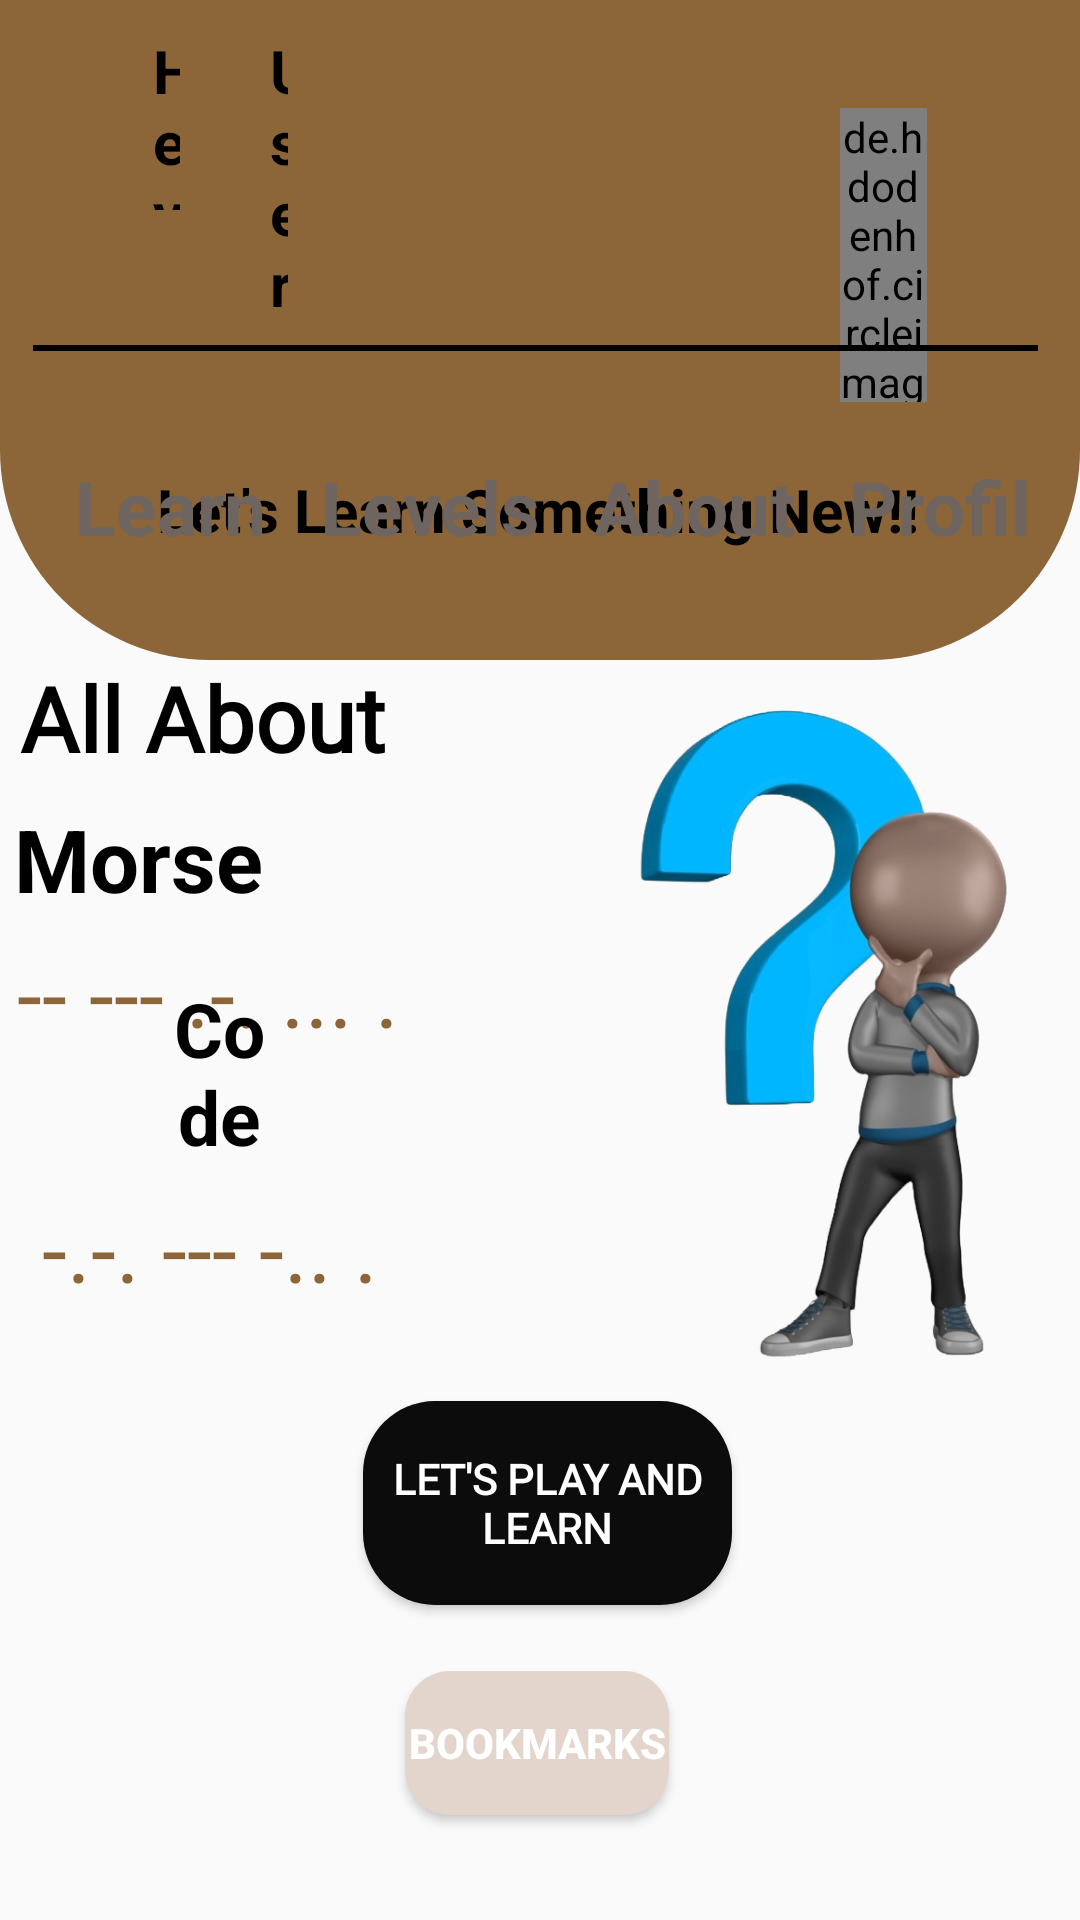

The Android layout XML behind this screen, and the referenced resources:
<!-- AndroidManifest.xml: application theme Theme.Project -->
<!-- res/layout/activity_dashboard.xml -->
<?xml version="1.0" encoding="utf-8"?>
<RelativeLayout xmlns:android="http://schemas.android.com/apk/res/android"
    xmlns:app="http://schemas.android.com/apk/res-auto"
    xmlns:tools="http://schemas.android.com/tools"
    android:layout_width="match_parent"
    android:layout_height="match_parent"
    tools:context=".Dashboard">

    <RelativeLayout
        android:layout_width="match_parent"
        android:layout_height="220dp"
        android:layout_alignParentStart="true"
        android:layout_alignParentTop="true"
        android:layout_marginStart="0dp"
        android:background="@drawable/button2"
        android:layout_marginTop="0dp">


        <TextView
            android:id="@+id/textView18"
            android:layout_width="70dp"
            android:layout_height="wrap_content"
            android:layout_alignParentStart="true"
            android:layout_alignParentEnd="true"
            android:layout_alignParentBottom="true"
            android:layout_marginStart="41dp"
            android:layout_marginEnd="290dp"
            android:layout_marginBottom="140dp"
            android:text="Hey!"
            android:textColor="@color/black"
            android:textSize="20dp"
            android:textStyle="bold" />

        <TextView
            android:id="@+id/textView19"
            android:layout_width="67dp"
            android:layout_height="wrap_content"
            android:layout_alignParentStart="true"
            android:layout_alignParentEnd="true"
            android:layout_alignParentBottom="true"
            android:layout_marginStart="80dp"
            android:layout_marginEnd="254dp"
            android:layout_marginBottom="105dp"
            android:text="User"
            android:textColor="@color/black"
            android:textSize="20dp"
            android:textStyle="bold" />

        <TextView
            android:id="@+id/textView20"
            android:layout_width="394dp"
            android:layout_height="62dp"
            android:layout_alignParentStart="true"
            android:layout_alignParentEnd="true"
            android:layout_alignParentBottom="true"
            android:layout_marginStart="3dp"
            android:layout_marginEnd="4dp"
            android:layout_marginBottom="9dp"
            android:gravity="center"
            android:text="Let's Learn Something New!!"
            android:textColor="@color/black"
            android:textSize="20dp"
            android:textStyle="bold" />

        <de.hdodenhof.circleimageview.CircleImageView
            android:layout_width="100dp"
            android:layout_height="100dp"
            android:layout_alignParentStart="true"
            android:layout_alignParentTop="true"
            android:layout_alignParentEnd="true"
            android:layout_alignParentBottom="true"
            android:layout_marginStart="270dp"
            android:layout_marginTop="26dp"
            android:layout_marginEnd="41dp"
            android:layout_marginBottom="76dp"
            android:src="@drawable/profile" />


    </RelativeLayout>

    <View
        android:layout_width="match_parent"
        android:layout_height="2dp"
        android:layout_alignParentStart="true"
        android:layout_alignParentEnd="true"
        android:layout_alignParentBottom="true"
        android:layout_marginStart="11dp"
        android:layout_marginEnd="14dp"
        android:layout_marginBottom="523dp"
        android:background="@color/black">

    </View>

    <LinearLayout
        android:layout_width="match_parent"
        android:layout_height="92dp"
        android:orientation="vertical"
        android:padding="16dp"
        android:layout_alignParentStart="true"
        android:layout_alignParentBottom="true"
        android:layout_marginStart="0dp"
        android:layout_marginTop="1dp"
        android:layout_marginBottom="412dp">

        <GridLayout
            android:layout_width="match_parent"
            android:layout_height="match_parent"
            android:rowCount="4">


            <TextView
                android:id="@+id/textView11"
                android:layout_width="wrap_content"
                android:layout_height="wrap_content"
                android:layout_row="0"
                android:layout_column="0"
                android:layout_marginLeft="9dp"
                android:layout_marginRight="9dp"
                android:layout_weight="1"
                android:gravity="center"
                android:text="Learn"
                android:textAlignment="center"
                android:textColor="#6e6560"
                android:textStyle="bold"
                android:textSize="25dp" />

            <TextView
                android:id="@+id/textView12"
                android:layout_width="wrap_content"
                android:layout_height="wrap_content"
                android:layout_row="0"
                android:layout_column="1"
                android:layout_marginLeft="9dp"
                android:layout_marginRight="9dp"
                android:layout_weight="1"
                android:gravity="center"
                android:text="Levels"
                android:textAlignment="center"
                android:textColor="#6e6560"
                android:textSize="25dp"
                android:textStyle="bold" />

            <TextView
                android:id="@+id/textView13"
                android:layout_width="wrap_content"
                android:layout_height="wrap_content"
                android:layout_row="0"
                android:layout_column="2"
                android:layout_weight="1"
                android:gravity="center"
                android:layout_marginRight="9dp"
                android:layout_marginLeft="9dp"
                android:textAlignment="center"
                android:textColor="#6e6560"
                android:textStyle="bold"
                android:textSize="25dp"
                android:text="About" />

            <TextView
                android:id="@+id/textView14"
                android:layout_width="wrap_content"
                android:layout_height="wrap_content"
                android:layout_row="0"
                android:layout_column="3"
                android:layout_weight="1"
                android:gravity="center"
                android:layout_marginRight="9dp"
                android:layout_marginLeft="9dp"
                android:textAlignment="center"
                android:textColor="#6e6560"
                android:textStyle="bold"
                android:textSize="25dp"
                android:text="Profile" />
        </GridLayout>

    </LinearLayout>


    <TextView
        android:id="@+id/textView15"
        android:layout_width="187dp"
        android:layout_height="68dp"
        android:layout_alignParentEnd="true"
        android:layout_alignParentBottom="true"
        android:layout_marginEnd="218dp"
        android:layout_marginBottom="353dp"
        android:fontFamily="@font/akaya_telivigala"
        android:text="All About "
        android:textAlignment="center"
        android:textColor="@color/black"
        android:textSize="30dp"
        android:textStyle="bold" />

    <TextView
        android:id="@+id/textView16"
        android:layout_width="90dp"
        android:layout_height="39dp"
        android:layout_alignParentEnd="true"
        android:layout_alignParentBottom="true"
        android:layout_marginEnd="269dp"
        android:layout_marginBottom="334dp"
        android:text="Morse"
        android:textAlignment="center"
        android:textColor="@color/black"
        android:textSize="29dp"
        android:textStyle="bold" />

    <TextView
        android:id="@+id/textView17"
        android:layout_width="wrap_content"
        android:layout_height="wrap_content"
        android:layout_alignParentEnd="true"
        android:layout_alignParentBottom="true"
        android:layout_marginEnd="227dp"
        android:layout_marginBottom="289dp"
        android:fontFamily="@font/alfa_slab_one"
        android:text="-- --- .-. ... ."
        android:textAlignment="center"
        android:textColor="#8c6638"
        android:textSize="30dp" />

    <TextView
        android:id="@+id/textView21"
        android:layout_width="84dp"
        android:layout_height="wrap_content"
        android:layout_alignParentStart="true"
        android:layout_alignParentEnd="true"
        android:layout_alignParentBottom="true"
        android:layout_marginStart="56dp"
        android:layout_marginEnd="270dp"
        android:layout_marginBottom="251dp"
        android:text="Code"

        android:textAlignment="center"
        android:textColor="@color/black"
        android:textSize="25dp"
        android:textStyle="bold" />

    <TextView
        android:id="@+id/textView22"
        android:layout_width="wrap_content"
        android:layout_height="wrap_content"
        android:layout_alignParentEnd="true"
        android:layout_alignParentBottom="true"
        android:layout_marginEnd="234dp"
        android:layout_marginBottom="204dp"
        android:fontFamily="@font/alfa_slab_one"
        android:text="-.-. --- -.. ."
        android:textAlignment="center"
        android:textColor="#8c6638"
        android:textSize="30dp" />

    <Button
        android:id="@+id/button3"
        android:layout_width="174dp"
        android:layout_height="68dp"
        android:layout_alignParentStart="true"
        android:layout_alignParentEnd="true"
        android:layout_alignParentBottom="true"
        android:layout_marginStart="121dp"
        android:layout_marginEnd="116dp"
        android:layout_marginBottom="105dp"
        android:background="@drawable/button3"
        android:text="Let's Play and Learn"
        android:textColor="@color/white"
        android:textStyle="bold"
        android:textAlignment="center"
        android:fontFamily="@font/alfa_slab_one"/>

    <ImageView
        android:id="@+id/imageView2"
        android:layout_width="244dp"
        android:layout_height="398dp"
        android:layout_alignParentStart="true"
        android:layout_alignParentEnd="true"
        android:layout_alignParentBottom="true"
        android:layout_marginStart="167dp"
        android:layout_marginEnd="-1dp"
        android:layout_marginBottom="86dp"
        app:srcCompat="@drawable/quizlogo" />

    <Button
        android:id="@+id/bookmark_button"
        android:layout_width="wrap_content"
        android:layout_height="wrap_content"
        android:layout_alignParentEnd="true"
        android:layout_alignParentBottom="true"
        android:layout_marginEnd="137dp"
        android:layout_marginBottom="35dp"
        android:background="@drawable/cateogry_bg"
        android:textColor="@color/white"
        android:textStyle="bold"
        android:text="BookMarks" />

</RelativeLayout>
<!-- resources referenced by this layout -->
<resources>
  <!-- drawable button2 (drawable) -->
  <?xml version="1.0" encoding="utf-8"?>
  <shape xmlns:android="http://schemas.android.com/apk/res/android"
      android:shape="rectangle"  >
  
      <solid
          android:color="#8c6638"/>
      <padding
          android:top="10dp"
          android:bottom="10dp"
          android:right="10dp"
          android:left="10dp"/>
  
      <corners
          android:radius="0dp"
          android:bottomLeftRadius="70dp"
          android:bottomRightRadius="70dp"/>
  
  
  </shape>
  <!-- drawable button3 (drawable) -->
  <?xml version="1.0" encoding="utf-8"?>
  <shape xmlns:android="http://schemas.android.com/apk/res/android"
  
  
      android:shape="rectangle">
  
  
      <solid android:color="#0C0C0C"/>
      <corners android:radius="24dp"/>
  
  
  </shape>
  <!-- drawable cateogry_bg (drawable) -->
  <?xml version="1.0" encoding="utf-8"?>
  <shape xmlns:android="http://schemas.android.com/apk/res/android"
  
  
      android:shape="rectangle">
  
  
      <solid android:color="#e3d5cc"/>
      <corners android:radius="15dp"/>
  
  
  </shape>
  <!-- drawable quizlogo: png bitmap (drawable, 184576 bytes) -->
  <style name="Theme.Project" parent="Theme.AppCompat.Light.NoActionBar">
          
          <item name="colorPrimary">@color/purple_500</item>
          <item name="colorPrimaryDark">@color/purple_700</item>
          <item name="colorAccent">@color/teal_200</item>
          
      </style>
  <!-- not gathered from this repository: default colours our renderer supplied (Android Studio template values) -->
  <color name="purple_500">#FF6200EE</color>
  <color name="purple_700">#FF3700B3</color>
  <color name="teal_200">#FF03DAC5</color>
  <color name="black">#FF000000</color>
  <color name="white">#FFFFFFFF</color>
</resources>
